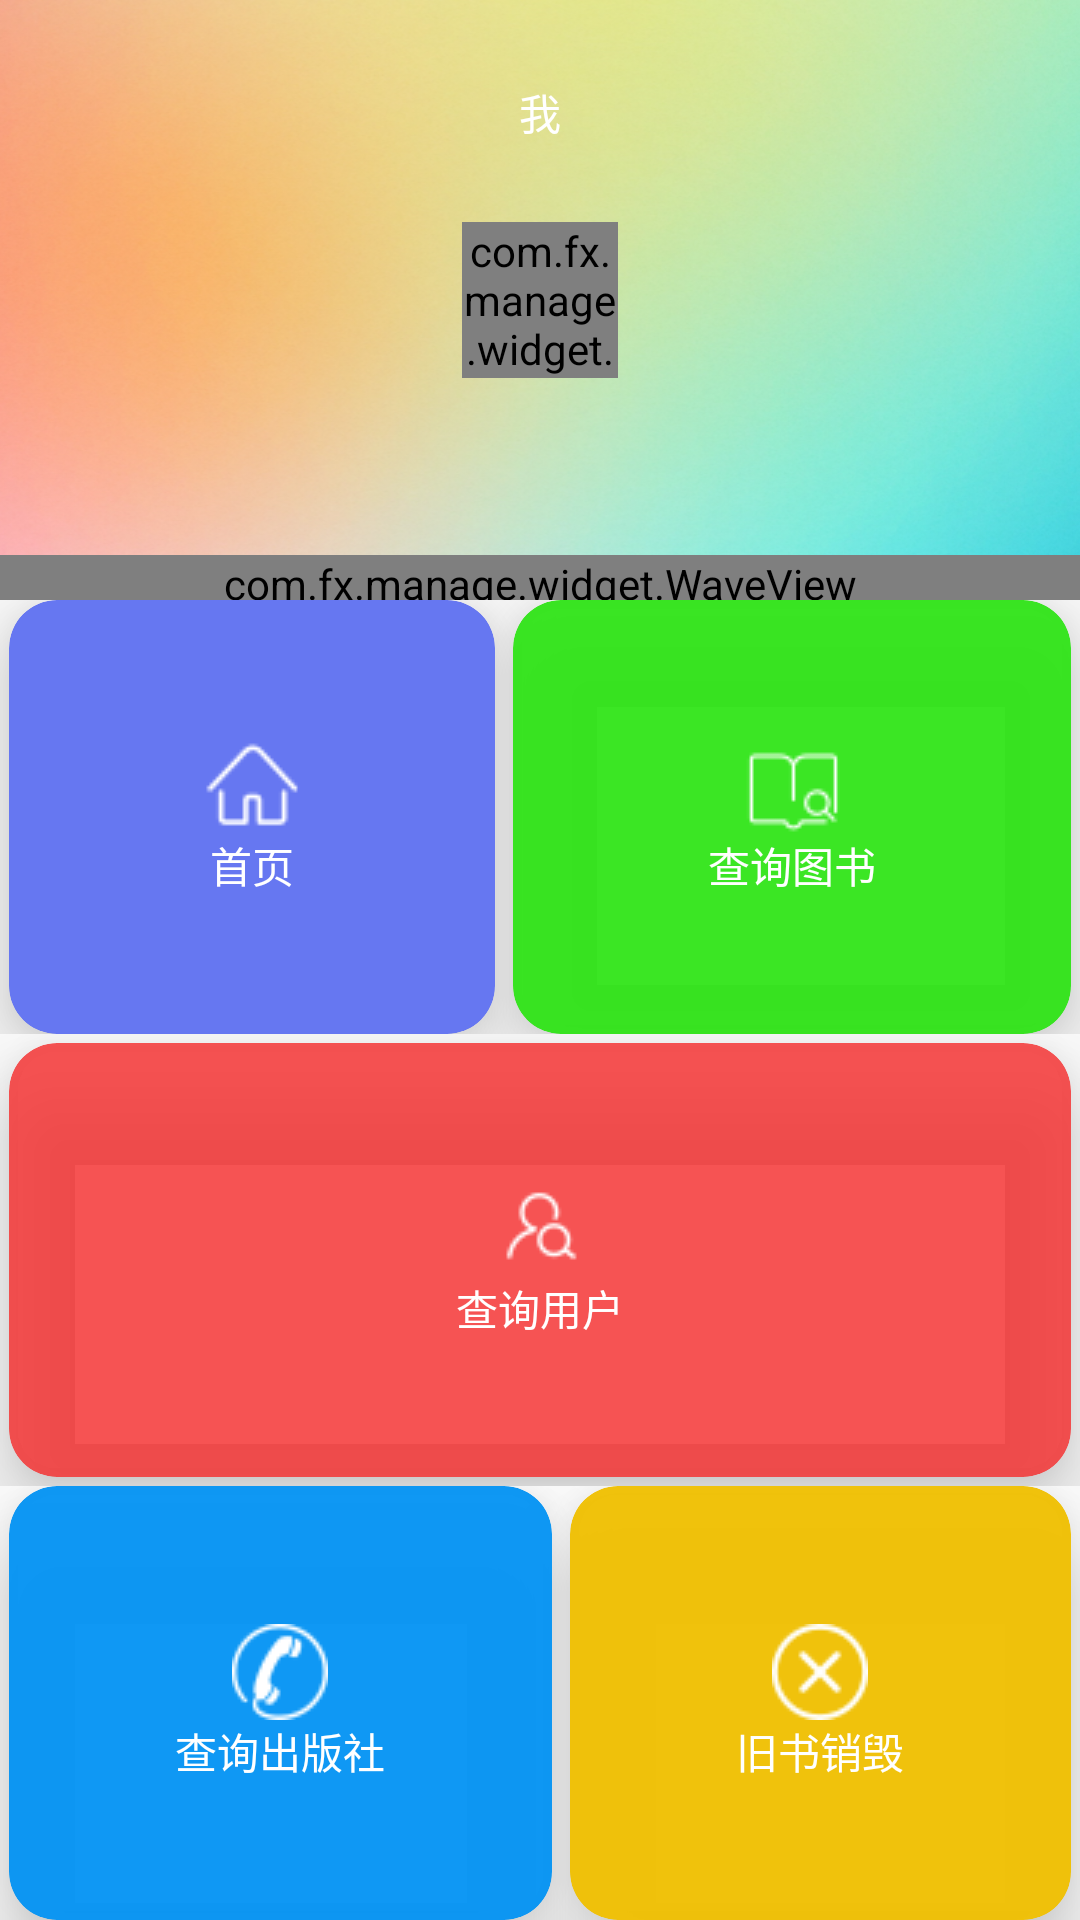

Produce the Android XML layout that renders to this screen, including the resource entries it uses.
<!-- AndroidManifest.xml: application theme AppTheme -->
<!-- res/layout/activity_admin.xml -->
<?xml version="1.0" encoding="utf-8"?>
<LinearLayout xmlns:android="http://schemas.android.com/apk/res/android"
    xmlns:tools="http://schemas.android.com/tools"
    android:layout_width="match_parent"
    android:layout_height="match_parent"
    xmlns:app="http://schemas.android.com/apk/res-auto"
    android:orientation="vertical"
    tools:context=".ui.adminstrator.view.activity.AdminActivity">
    
    <FrameLayout
        android:layout_width="match_parent"
        android:layout_height="200dp"
        android:background="@drawable/admin_beijin">
        <TextView
            android:layout_marginTop="15dp"
            android:layout_width="match_parent"
            android:text="我"
            android:textColor="@color/white"
            android:layout_gravity="center|top"
            android:gravity="center"
            android:layout_height="45dp" />

        <com.fx.manage.widget.WaveView
            android:id="@+id/wave_view"
            android:layout_width="match_parent"
            android:layout_height="15dp"
            android:layout_gravity="bottom" />

        <com.fx.manage.widget.CircleImageView
            android:id="@+id/img_logo"
            android:src="@drawable/admin"
            android:layout_width="52dp"
            android:layout_height="52dp"
            android:layout_gravity="center"
            />
    </FrameLayout>
    <LinearLayout
        android:orientation="vertical"
        android:layout_width="match_parent"
        android:layout_height="match_parent">

        <LinearLayout
            android:layout_weight="1"
            android:layout_width="match_parent"
            android:layout_height="wrap_content">
            <android.support.v7.widget.CardView
                android:id="@+id/user_register"
                android:layout_weight="1"
                android:layout_width="wrap_content"
                android:layout_height="match_parent"
                android:layout_marginLeft="3dp"
                android:layout_marginRight="3dp"
                app:cardBackgroundColor="@color/blue"
                app:cardCornerRadius="16dp"
                app:cardElevation="16dp">
                <LinearLayout
                    android:orientation="vertical"
                    android:layout_gravity="center"
                    android:layout_width="wrap_content"
                    android:layout_height="wrap_content">
                <ImageView
                    android:layout_gravity="center_horizontal"
                    android:src="@drawable/shouye"
                    android:layout_width="wrap_content"
                    android:layout_height="wrap_content" />
                <TextView
                    android:layout_gravity="center_horizontal"
                    android:text="@string/shouye"
                    android:textColor="@color/white"
                    android:layout_width="wrap_content"
                    android:layout_height="wrap_content" />
                </LinearLayout>
            </android.support.v7.widget.CardView>

            <android.support.v7.widget.CardView
                android:id="@+id/book_search"
                android:layout_weight="1"
                android:layout_width="wrap_content"
                android:layout_height="match_parent"
                android:layout_marginLeft="3dp"
                android:layout_marginRight="3dp"
                app:cardBackgroundColor="@color/green"
                app:cardCornerRadius="16dp"
                app:cardElevation="16dp">
                <LinearLayout
                    android:orientation="vertical"
                    android:layout_gravity="center"
                    android:layout_width="wrap_content"
                    android:layout_height="wrap_content">
                    <ImageView
                        android:layout_gravity="center_horizontal"
                        android:src="@drawable/book_search"
                        android:layout_width="wrap_content"
                        android:layout_height="wrap_content" />
                    <TextView
                        android:layout_gravity="center_horizontal"
                        android:text="@string/book_search"
                        android:textColor="@color/white"
                        android:layout_width="wrap_content"
                        android:layout_height="wrap_content" />
                </LinearLayout>
            </android.support.v7.widget.CardView>
        </LinearLayout>
        <LinearLayout
            android:layout_weight="1"
            android:layout_width="match_parent"
            android:layout_height="wrap_content">
            <android.support.v7.widget.CardView
                android:id="@+id/user_search"
                android:layout_width="match_parent"
                android:layout_height="match_parent"
                android:layout_marginLeft="3dp"
                android:layout_marginRight="3dp"
                android:layout_marginBottom="3dp"
                android:layout_marginTop="3dp"
                app:cardBackgroundColor="@color/red"
                app:cardCornerRadius="16dp"
                app:cardElevation="16dp">
                <LinearLayout
                    android:orientation="vertical"
                    android:layout_gravity="center"
                    android:layout_width="wrap_content"
                    android:layout_height="wrap_content">
                    <ImageView
                        android:layout_gravity="center_horizontal"
                        android:src="@drawable/user_search"
                        android:layout_width="wrap_content"
                        android:layout_height="wrap_content" />
                    <TextView
                        android:layout_gravity="center_horizontal"
                        android:text="@string/user_search"
                        android:textColor="@color/white"
                        android:layout_width="wrap_content"
                        android:layout_height="wrap_content" />
                </LinearLayout>
            </android.support.v7.widget.CardView>
        </LinearLayout>
        <LinearLayout
            android:layout_weight="1"
            android:layout_width="match_parent"
            android:layout_height="wrap_content">
            <android.support.v7.widget.CardView
                android:id="@+id/publishhouse_searh"
                android:layout_weight="1"
                android:layout_width="wrap_content"
                android:layout_height="match_parent"
                android:layout_marginLeft="3dp"
                android:layout_marginRight="3dp"
                app:cardBackgroundColor="@color/little_blue"
                app:cardCornerRadius="16dp"
                app:cardElevation="16dp">
                <LinearLayout
                    android:orientation="vertical"
                    android:layout_gravity="center"
                    android:layout_width="wrap_content"
                    android:layout_height="wrap_content">
                    <ImageView
                        android:layout_gravity="center_horizontal"
                        android:src="@drawable/mobile_publishhouse"
                        android:layout_width="wrap_content"
                        android:layout_height="wrap_content" />
                    <TextView
                        android:layout_gravity="center_horizontal"
                        android:text="@string/mobile_searh"
                        android:textColor="@color/white"
                        android:layout_width="wrap_content"
                        android:layout_height="wrap_content" />
                </LinearLayout>
            </android.support.v7.widget.CardView>
            <android.support.v7.widget.CardView
                android:id="@+id/book_delete"
                android:layout_weight="1"
                android:layout_width="wrap_content"
                android:layout_height="match_parent"
                android:layout_marginLeft="3dp"
                android:layout_marginRight="3dp"
                app:cardBackgroundColor="@color/oranage"
                app:cardCornerRadius="16dp"
                app:cardElevation="16dp">
                <LinearLayout
                    android:orientation="vertical"
                    android:layout_gravity="center"
                    android:layout_width="wrap_content"
                    android:layout_height="wrap_content">
                    <ImageView
                        android:layout_gravity="center_horizontal"
                        android:src="@drawable/book_delete"
                        android:layout_width="wrap_content"
                        android:layout_height="wrap_content" />
                    <TextView
                        android:layout_gravity="center_horizontal"
                        android:text="@string/book_delete"
                        android:textColor="@color/white"
                        android:layout_width="wrap_content"
                        android:layout_height="wrap_content" />
                </LinearLayout>
            </android.support.v7.widget.CardView>
        </LinearLayout>
    </LinearLayout>
</LinearLayout>
<!-- resources referenced by this layout -->
<resources>
  <color name="blue">#6677f1</color>
  <color name="green">#ec2ce413</color>
  <color name="little_blue">#f40594f4</color>
  <color name="oranage">#f8f0c106</color>
  <color name="red">#d1f62f2f</color>
  <color name="white">#FFFFFFFF</color>
  <!-- drawable admin: png bitmap (drawable, 64835 bytes) -->
  <!-- drawable admin_beijin: png bitmap (drawable, 411735 bytes) -->
  <!-- drawable book_delete: png bitmap (drawable, 1404 bytes) -->
  <!-- drawable book_search: png bitmap (drawable, 1144 bytes) -->
  <!-- drawable mobile_publishhouse: png bitmap (drawable, 1756 bytes) -->
  <!-- drawable shouye: png bitmap (drawable, 1225 bytes) -->
  <!-- drawable user_search: png bitmap (drawable, 1178 bytes) -->
  <string name="book_delete">旧书销毁</string>
  <string name="book_search">查询图书</string>
  <string name="mobile_searh">查询出版社</string>
  <string name="shouye">首页</string>
  <string name="user_search">查询用户</string>
  <style name="AppTheme" parent="Theme.AppCompat.Light.NoActionBar">
      
      <item name="colorPrimary">@color/main_color</item>
      <item name="colorPrimaryDark">@color/main_color</item>
      <item name="colorAccent">@color/night_one_text_color</item>
      </style>
  <color name="main_color">#FA7C20</color>
  <color name="night_one_text_color">#FFbbbbbb</color>
</resources>
